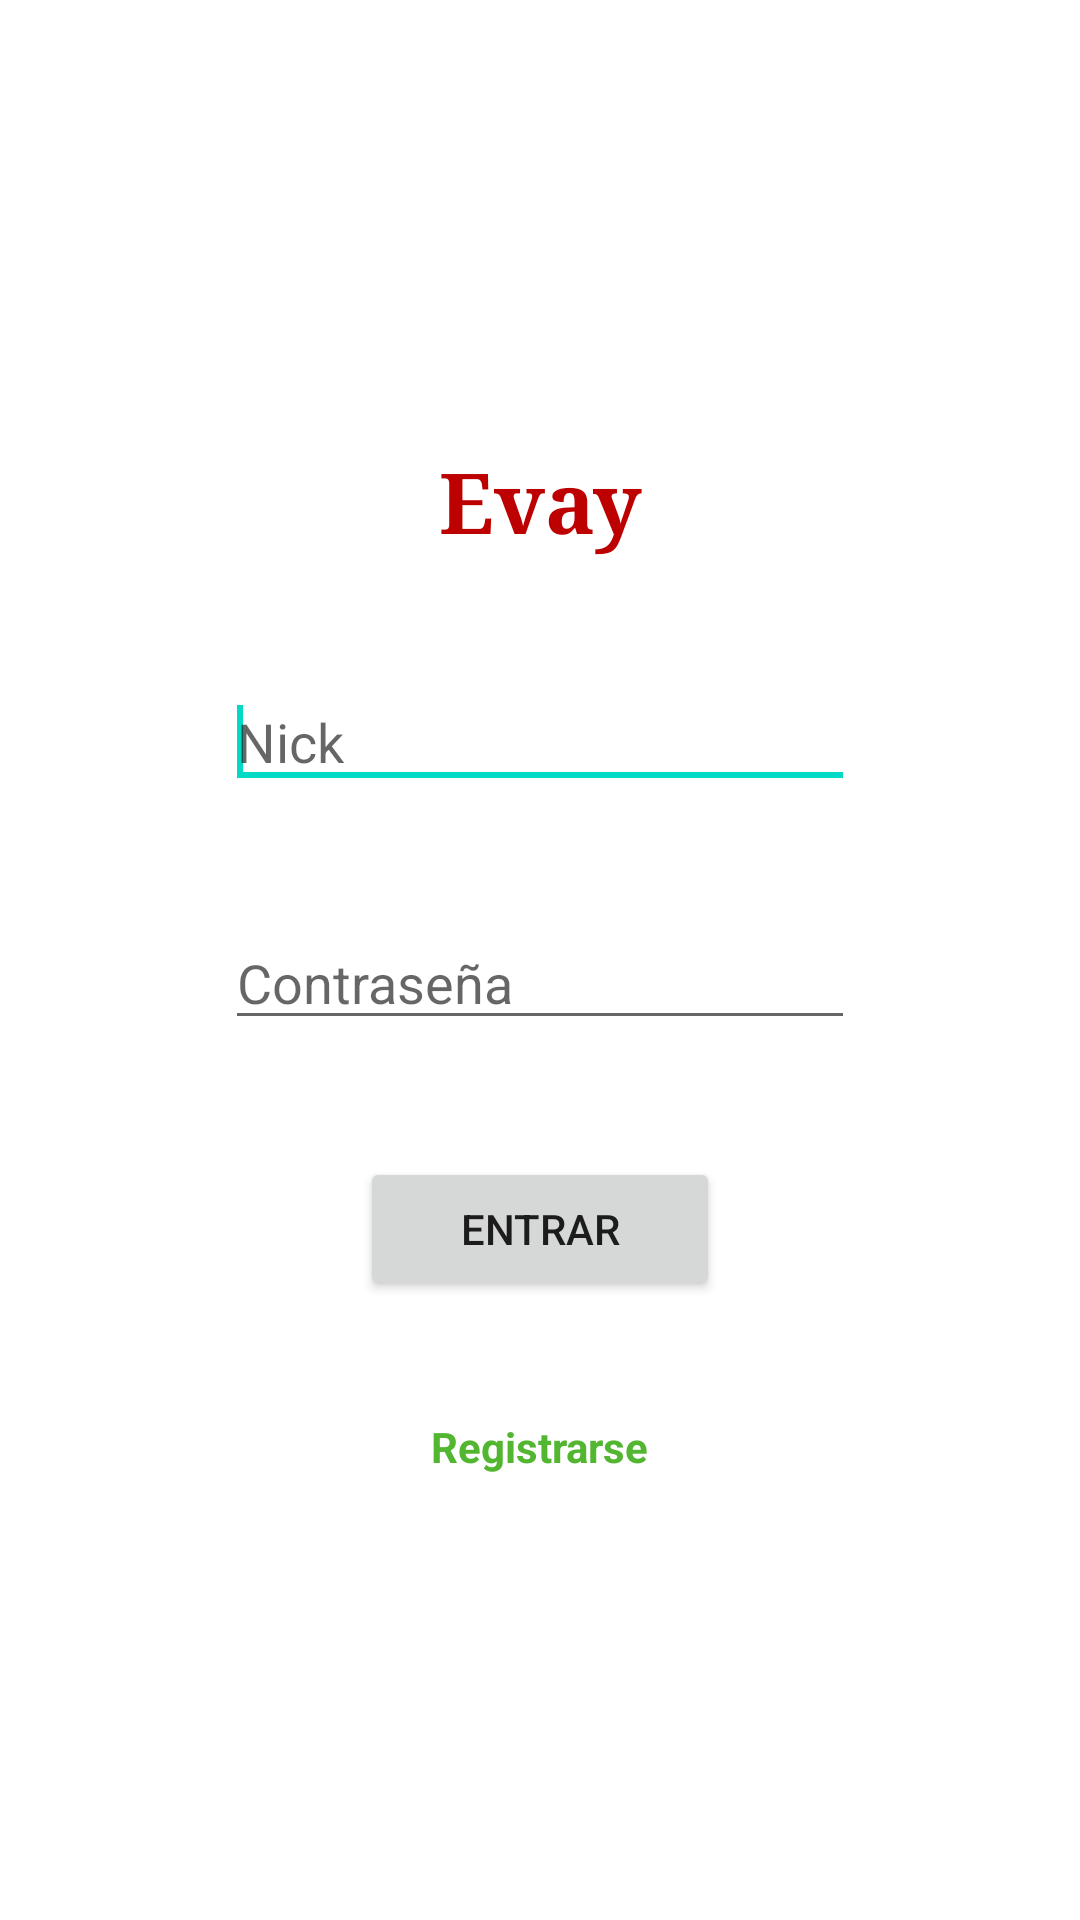

The Android layout XML behind this screen, and the referenced resources:
<!-- AndroidManifest.xml: application theme Theme.PracticaActivities -->
<!-- res/layout/activity_main.xml -->
<?xml version="1.0" encoding="utf-8"?>
<RelativeLayout xmlns:android="http://schemas.android.com/apk/res/android"
    xmlns:tools="http://schemas.android.com/tools"
    android:layout_width="match_parent"
    android:layout_height="match_parent"
    android:gravity="center"
    android:orientation="vertical"
    android:paddingLeft="16dp"
    android:paddingTop="16dp"
    android:paddingRight="16dp"
    android:paddingBottom="16dp"
    tools:context=".MainActivity"
    tools:ignore="HardcodedText">

    <EditText
        android:id="@+id/et_login_nick"
        android:layout_width="wrap_content"
        android:layout_height="wrap_content"
        android:layout_below="@+id/Titulo"
        android:layout_centerHorizontal="true"
        android:layout_marginTop="39dp"
        android:ems="10"
        android:hint="Nick">

        <requestFocus />
    </EditText>

    <EditText
        android:id="@+id/et_login_clave"
        android:layout_width="wrap_content"
        android:layout_height="wrap_content"
        android:layout_below="@+id/et_login_nick"
        android:layout_alignLeft="@+id/et_login_nick"
        android:layout_marginTop="39dp"
        android:ems="10"
        android:hint="Contraseña"
        android:inputType="textPassword" />

    <Button
        android:id="@+id/bt_login_Entrar"
        android:layout_width="120dp"
        android:layout_height="wrap_content"
        android:layout_below="@+id/et_login_clave"
        android:layout_centerHorizontal="true"
        android:layout_marginTop="39dp"
        android:text="Entrar" />

    <TextView
        android:id="@+id/tv_login_registrarse"
        android:layout_width="wrap_content"
        android:layout_height="wrap_content"
        android:layout_below="@+id/bt_login_Entrar"
        android:layout_centerHorizontal="true"
        android:layout_marginTop="39dp"
        android:text="Registrarse"
        android:textColor="#52B631"
        android:textStyle="bold" />

    <TextView
        android:id="@+id/Titulo"
        android:layout_width="fill_parent"
        android:layout_height="wrap_content"
        android:layout_alignParentTop="true"
        android:layout_centerHorizontal="true"
        android:gravity="center_horizontal"
        android:text="Evay"
        android:textColor="#BD0000"
        android:textSize="28sp"
        android:textStyle="bold"
        android:typeface="serif" />
</RelativeLayout>
<!-- resources referenced by this layout -->
<resources>
  <style name="Theme.PracticaActivities" parent="Theme.MaterialComponents.DayNight.DarkActionBar">
          
          <item name="colorPrimary">@color/purple_500</item>
          <item name="colorPrimaryVariant">@color/purple_700</item>
          <item name="colorOnPrimary">@color/white</item>
          
          <item name="colorSecondary">@color/teal_200</item>
          <item name="colorSecondaryVariant">@color/teal_700</item>
          <item name="colorOnSecondary">@color/black</item>
          
          <item name="android:statusBarColor">?attr/colorPrimaryVariant</item>
          
      </style>
  <!-- not gathered from this repository: default colours our renderer supplied (Android Studio template values) -->
  <color name="purple_500">#FF6200EE</color>
  <color name="purple_700">#FF3700B3</color>
  <color name="teal_200">#FF03DAC5</color>
  <color name="teal_700">#FF018786</color>
  <color name="black">#FF000000</color>
  <color name="white">#FFFFFFFF</color>
</resources>
